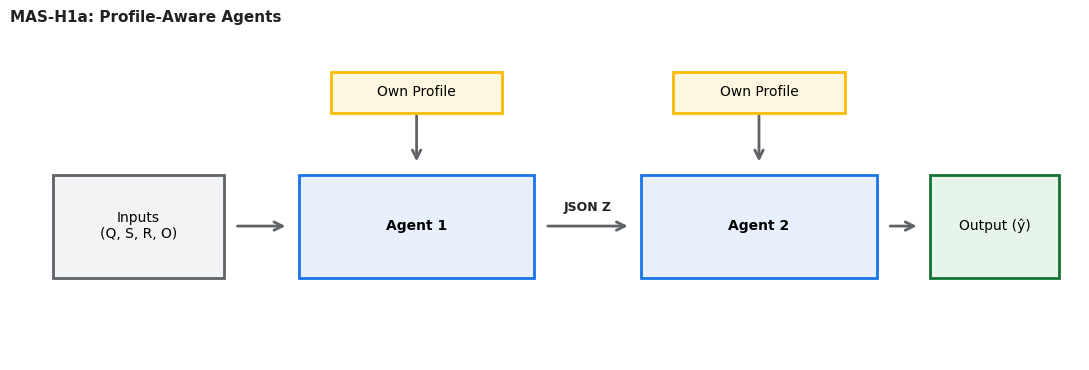

Here is the Python script that generated this plot:
import matplotlib.pyplot as plt

# Set up style configurations globally
plt.rcParams['font.sans-serif'] = 'DejaVu Sans'
plt.rcParams['font.family'] = 'sans-serif'

# ==========================================
# CORE RENDERING ENGINE FUNCTIONS
# ==========================================
def draw_box(ax, text, x, y, width=2, height=1, facecolor='#E8F0FE', edgecolor='#1A73E8', lw=2):
    rect = plt.Rectangle((x - width/2, y - height/2), width, height, facecolor=facecolor, edgecolor=edgecolor, lw=lw, zorder=3)
    ax.add_patch(rect)
    ax.text(x, y, text, ha='center', va='center', fontsize=10, zorder=4, 
            weight='bold' if any(w in text for w in ['Agent', 'System', 'Profiles']) else 'normal')

def draw_arrow(ax, x1, y1, x2, y2, text="", text_offset_y=0.12):
    ax.annotate("", xy=(x2, y2), xytext=(x1, y1),
                arrowprops=dict(arrowstyle="->", color="#5F6368", lw=2, mutation_scale=15),
                zorder=1)
    if text:
        mid_x = (x1 + x2) / 2
        mid_y = ((y1 + y2) / 2) + text_offset_y
        ax.text(mid_x, mid_y, text, ha='center', va='bottom', fontsize=9, 
                color="#202124", weight='bold' if 'JSON' in text else 'normal', zorder=4)


# ==========================================
# 1. MAS-H1a: Profile-Aware Agents
# ==========================================
def generate_tms_h1a_original():
    fig, ax = plt.subplots(figsize=(11, 3.8))
    ax.set_xlim(0, 10)
    ax.set_ylim(0, 3.2)
    ax.axis('off')
    ax.set_title("MAS-H1a: Profile-Aware Agents", loc='left', fontsize=11, weight='bold', color='#202124')
    
    # Arrows
    draw_arrow(ax, 2.1, 1.3, 2.6, 1.3)
    draw_arrow(ax, 5.0, 1.3, 5.8, 1.3, text="JSON Z")
    draw_arrow(ax, 8.2, 1.3, 8.5, 1.3)
    draw_arrow(ax, 3.8, 2.4, 3.8, 1.9)
    draw_arrow(ax, 7.0, 2.4, 7.0, 1.9)
    
    # Boxes
    draw_box(ax, "Inputs\n(Q, S, R, O)", 1.2, 1.3, width=1.6, height=1, facecolor='#F1F3F4', edgecolor='#5F6368')
    draw_box(ax, "Agent 1", 3.8, 1.3, width=2.2, height=1)
    draw_box(ax, "Agent 2", 7.0, 1.3, width=2.2, height=1)
    draw_box(ax, "Output (ŷ)", 9.2, 1.3, width=1.2, height=1, facecolor='#E6F4EA', edgecolor='#137333')
    draw_box(ax, "Own Profile", 3.8, 2.6, width=1.6, height=0.4, facecolor='#FEF7E0', edgecolor='#FBBC04')
    draw_box(ax, "Own Profile", 7.0, 2.6, width=1.6, height=0.4, facecolor='#FEF7E0', edgecolor='#FBBC04')

    plt.tight_layout()
    plt.savefig('tms_h1a_profile_aware.png', dpi=300)
    plt.close()

generate_tms_h1a_original()
